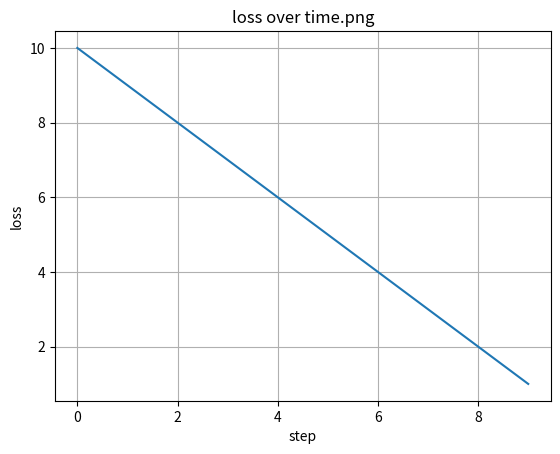

The script that saved this image:
import matplotlib.pyplot as plt
import numpy as np


def plot_data(data, y_name, x_name, file_name):
    # data is a list of numbers
    plt.plot(data)
    plt.ylabel(y_name)
    plt.xlabel(x_name)
    plt.grid()
    plt.title(file_name)
    plt.savefig(file_name, bbox_inches='tight')


data = range(10, 0, -1)
plot_data(data, "loss", "step", "loss over time.png")